Image classification data set "classify" (jsirott/fowler_lab on GitHub). Class labels (4): dead, edge, intermediate, puncta.

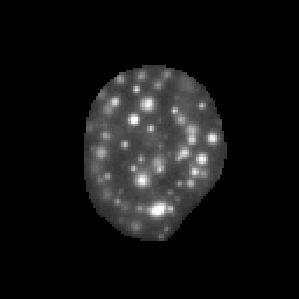
Label: puncta

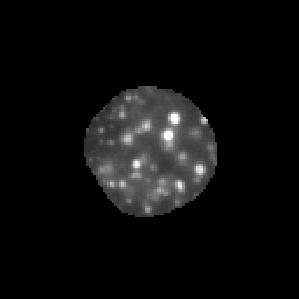
Label: puncta

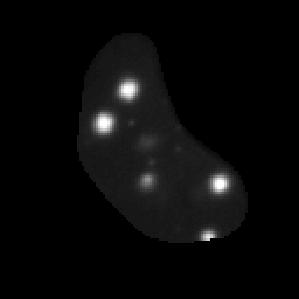
Label: puncta

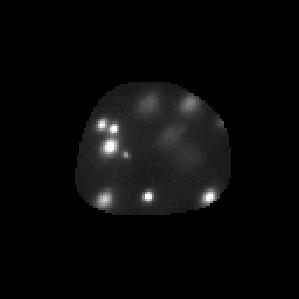
Label: puncta

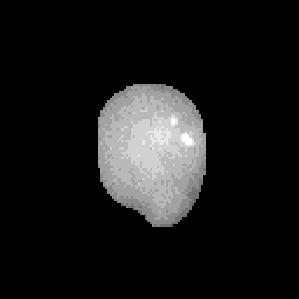
Label: dead

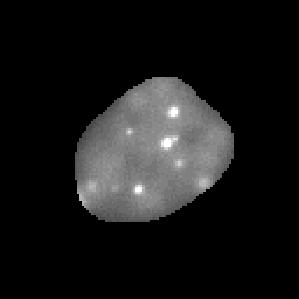
Label: intermediate
